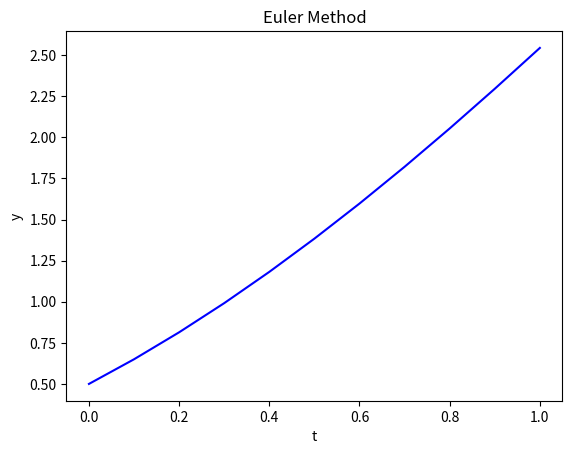

Recreate this plot in Python.
import numpy as np
import matplotlib.pyplot as plt

# Define the differential equation
def f(t, y):
    return y - t**2 + 1

# Define the initial conditions
t0 = 0
y0 = 0.5

# Define the step size and number of steps
h = 0.1
n = 10

# Initialize the arrays for t and y
t = np.zeros(n+1)
y = np.zeros(n+1)

# Set the initial values
t[0] = t0
y[0] = y0

# Use the Euler method to solve the differential equation
for i in range(n):
    y[i+1] = y[i] + h*f(t[i], y[i])
    t[i+1] = t[i] + h

def calcEDO(ti,yi,size, steps):
    t = np.zeros(steps+1)
    y = np.zeros(steps+1)
    t[0] = ti
    y[0] = yi
    for i in range(steps):
        y[i+1] = y[i] + size*f(t[i], y[i])
        t[i+1] = t[i] + size

# Plot the results
plt.plot(t, y, 'b')
plt.xlabel('t')
plt.ylabel('y')
plt.title('Euler Method')
plt.show()

"""In this example, the differential equation is defined in the function f(t, y). The initial conditions are defined as t0 and y0. The step size h and number of steps n are also defined. The arrays for t and y are initialized with zeros, and the initial values are set. The Euler method is then used to solve the differential equation, and the results are plotted using Matplotlib."""